Run: headless pygame with SDL's dummy video driver; simulated clock (each Clock.tick advances the game by its frame time, no real sleeping); random seed 0; keys injected as events and as key.get_pressed() state; mouse plan: one left click at the window centre at the start of phase 2, then a move to the lower-right quarter at the start of phase 3.
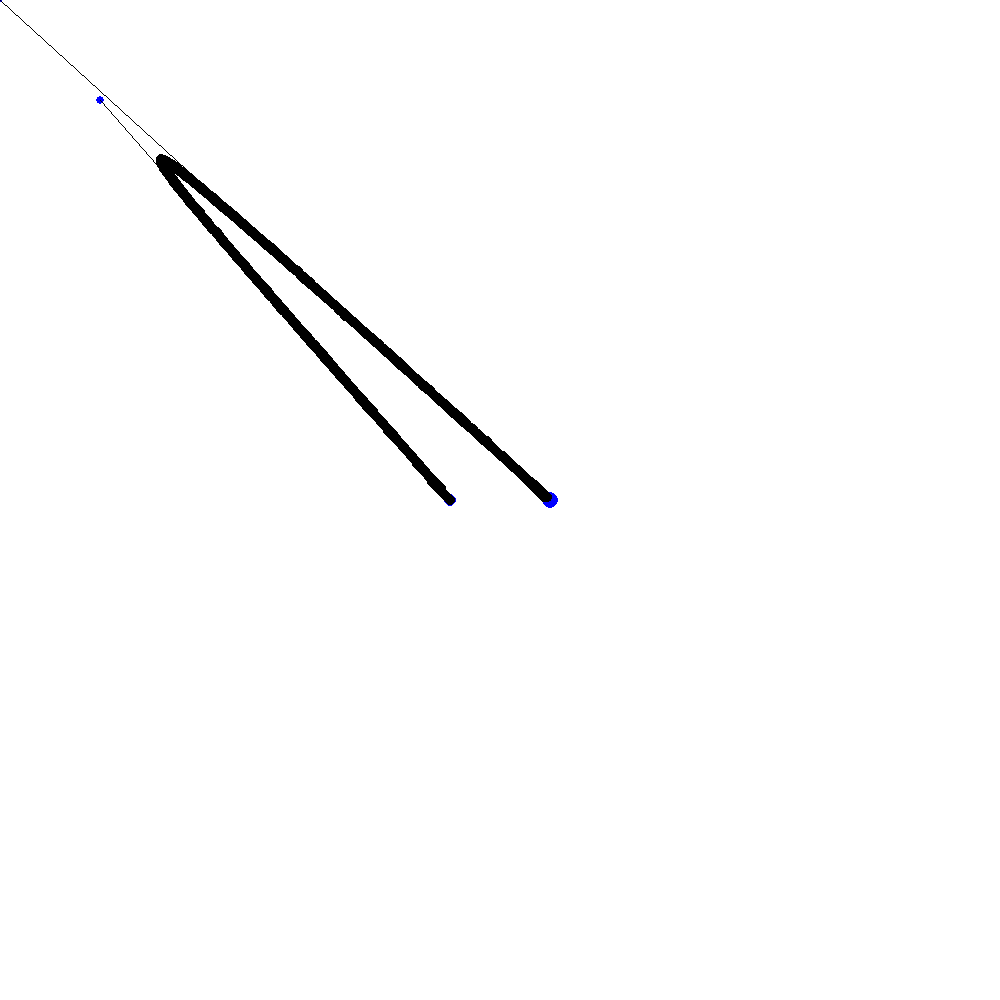
Frame 1 of 4 · flips 1–60 · no input
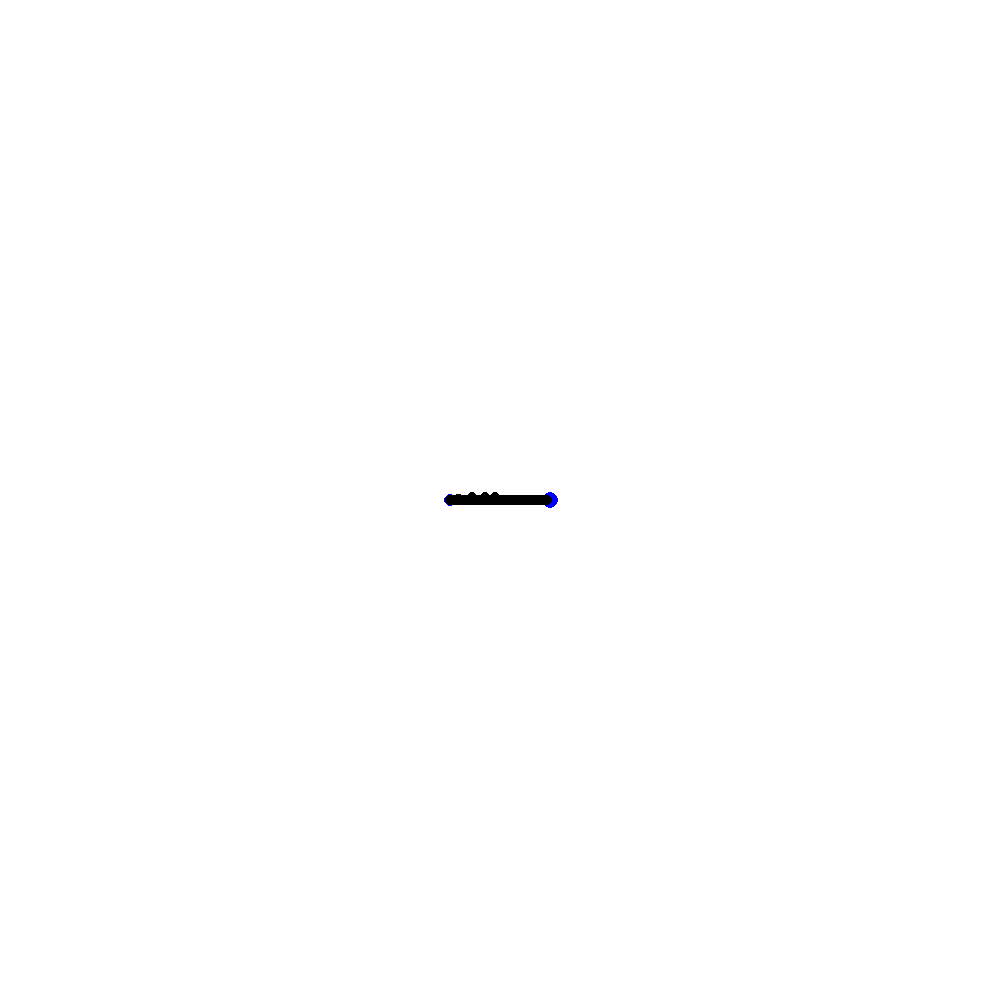
Frame 2 of 4 · flips 61–180 · clicked the window centre · tapped SPACE, RETURN · held RIGHT (→), D
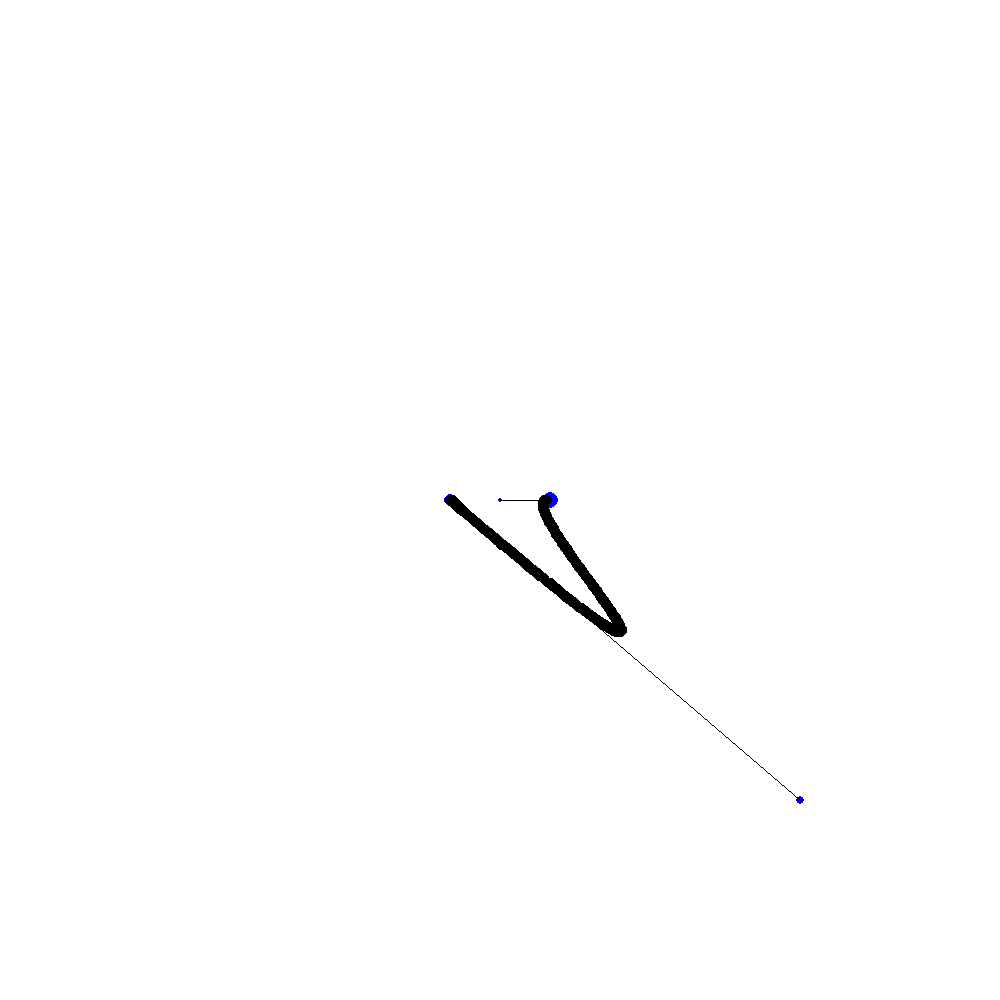
Frame 3 of 4 · flips 181–300 · moved the mouse to the lower-right quarter · held DOWN (↓), S
Frame 4 of 4 · flips 301–420 · held LEFT (←), A, UP (↑), W · screen unchanged from frame 3, image omitted

The pygame program that drew these frames:

# Simple pygame program

# Import and initialize the pygame library
import pygame,time
pygame.init()


v1=[200,100]
v2=[100,100]
v3=[450,500]
v4=[550,500]

def barycentre(avancement,p1,p2):
    return [int(avancement*p1[0]+(1-avancement)*p2[0]),int(avancement*p1[1]+(1-avancement)*p2[1])]


# Set up the drawing window
screen = pygame.display.set_mode([1000, 1000])

# Run until the user asks to quit
running = True
jemodifie1=True
while running:
    
    if(jemodifie1):
        v1=pygame.mouse.get_pos()
    else:
        v2=pygame.mouse.get_pos()
    # Did the user click the window close button?
    for event in pygame.event.get():
        if event.type == pygame.QUIT:
            running = False
        if event.type == pygame.MOUSEBUTTONUP:
            jemodifie1=not jemodifie1
    
    # Fill the background with white
    screen.fill((255, 255, 255))
    
    # Draw a solid blue circle in the center
    pygame.draw.circle(screen, (0, 0, 255), v1, 2)
    pygame.draw.circle(screen, (0, 0, 255), v2, 4)
    pygame.draw.circle(screen, (0, 0, 255), v3, 6)#on veut go de la
    pygame.draw.circle(screen, (0, 0, 255), v4, 8)# a la
    pygame.draw.line(screen,(0,0,0),v3,v2)
    pygame.draw.line(screen,(0,0,0),v4,v1)
    tauxech=1000
    for t in range(tauxech):
        #jen ai 3
        trois1,trois2,trois3=barycentre(t/tauxech,v4,v1),barycentre(t/tauxech,v1,v2),barycentre(t/tauxech,v2,v3)
        #pygame.draw.circle(screen, (0, 255, 255),trois1 , 1)
        #pygame.draw.circle(screen, (0, 255, 255),trois2 , 1)
        #pygame.draw.circle(screen, (0, 255, 255),trois3 , 1)

        #jen ai 2
        deux1,deux2=barycentre(t/tauxech,trois1,trois2),barycentre(t/tauxech,trois2,trois3)
        #pygame.draw.circle(screen, (0, 255, 255),deux1 , 1)
        #pygame.draw.circle(screen, (0, 255, 255),deux2 , 1)

        final=barycentre(t/tauxech,deux1,deux2)
        pygame.draw.circle(screen, (0, 0, 0),final , 5)
        
        

        
    time.sleep(0.01)
    pygame.display.flip()

# Done! Time to quit.
pygame.quit()
